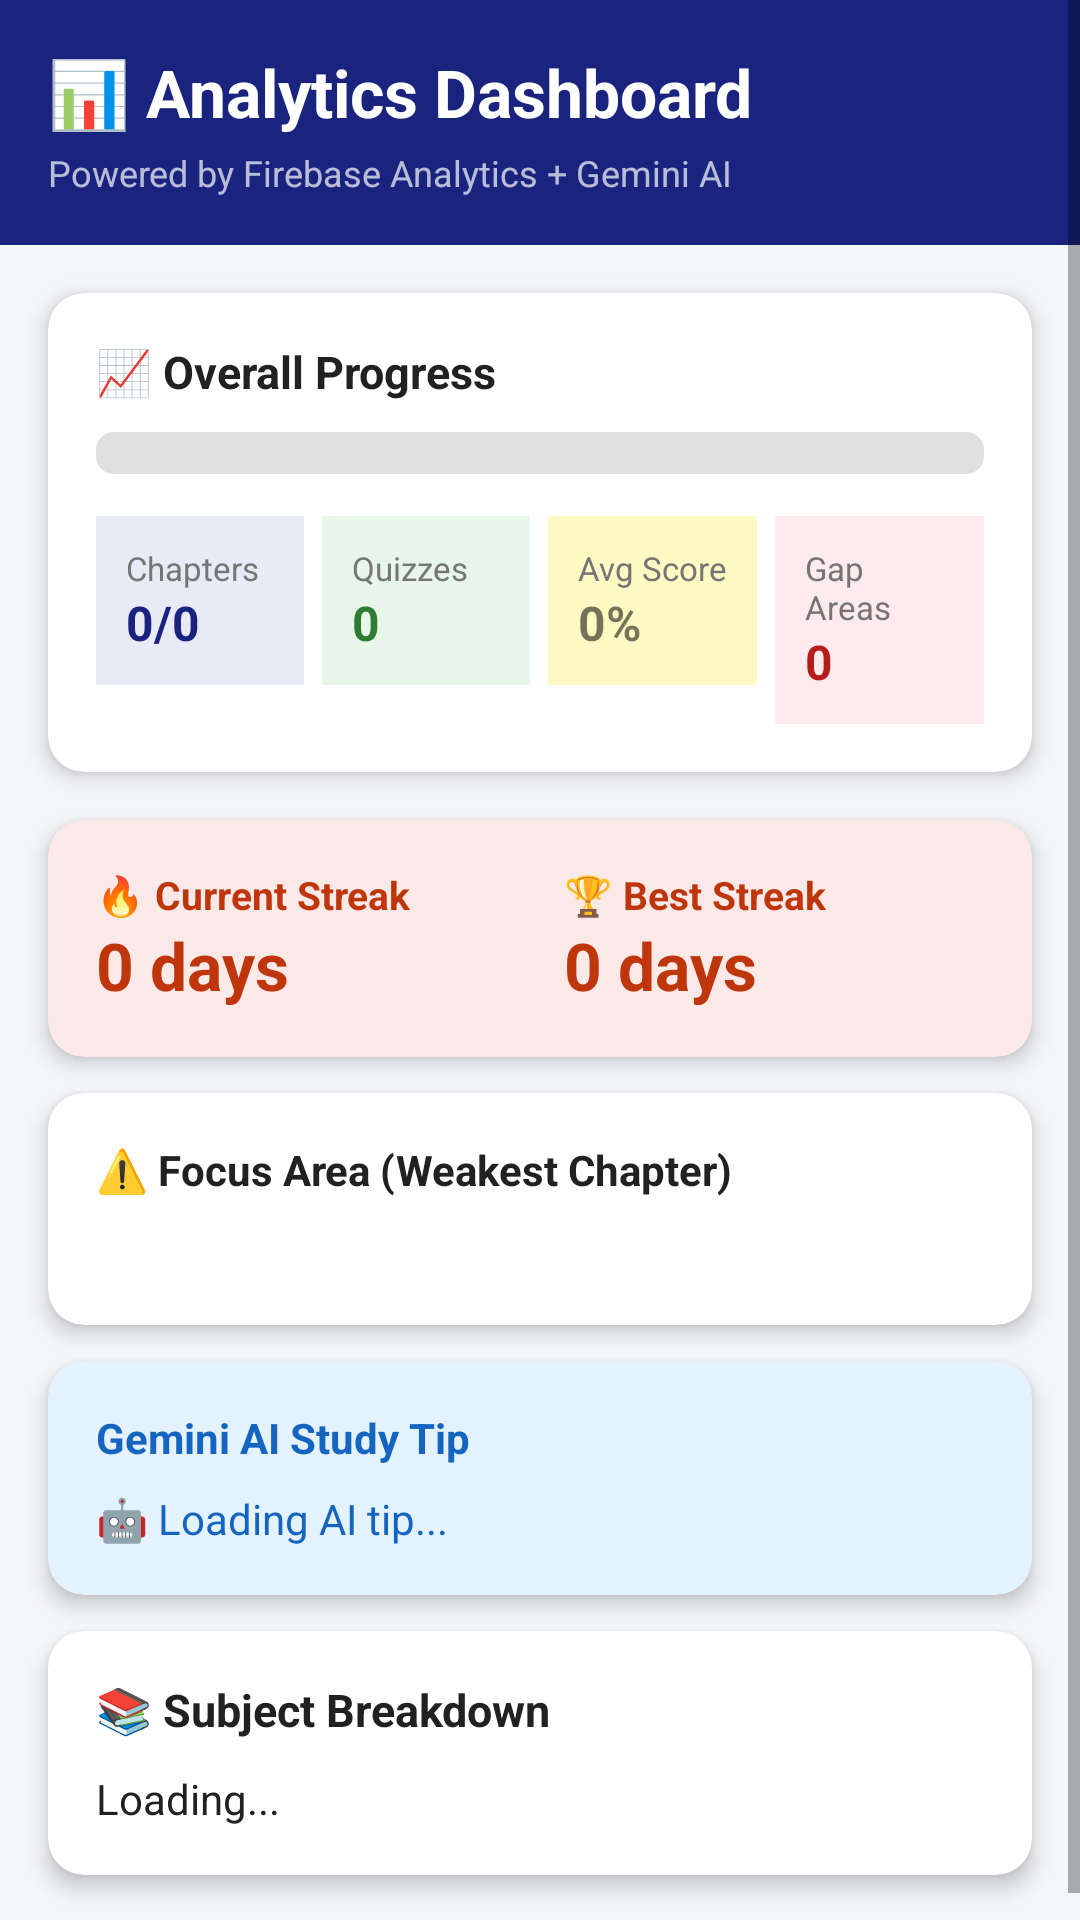

Write the Android layout XML for this screen, with the resource values it uses.
<!-- AndroidManifest.xml: application theme Theme.AksharaDeepaTutor -->
<!-- res/layout/activity_analytics.xml -->
<?xml version="1.0" encoding="utf-8"?>
<ScrollView xmlns:android="http://schemas.android.com/apk/res/android"
    xmlns:app="http://schemas.android.com/apk/res-auto"
    android:layout_width="match_parent" android:layout_height="match_parent"
    android:background="@color/background">
    <LinearLayout android:layout_width="match_parent" android:layout_height="wrap_content"
        android:orientation="vertical">

        <LinearLayout android:layout_width="match_parent" android:layout_height="wrap_content"
            android:background="@color/primary" android:orientation="vertical"
            android:padding="16dp" android:paddingTop="48dp" android:paddingBottom="16dp">
            <TextView android:layout_width="wrap_content" android:layout_height="wrap_content"
                android:text="📊 Analytics Dashboard" android:textColor="@color/white"
                android:textSize="22sp" android:textStyle="bold"/>
            <TextView android:layout_width="wrap_content" android:layout_height="wrap_content"
                android:text="Powered by Firebase Analytics + Gemini AI"
                android:textColor="#B3FFFFFF" android:textSize="12sp" android:layout_marginTop="4dp"/>
        </LinearLayout>

        
        <androidx.cardview.widget.CardView android:layout_width="match_parent"
            android:layout_height="wrap_content" android:layout_margin="16dp"
            app:cardCornerRadius="12dp" app:cardElevation="4dp">
            <LinearLayout android:layout_width="match_parent" android:layout_height="wrap_content"
                android:orientation="vertical" android:padding="16dp">
                <TextView android:layout_width="wrap_content" android:layout_height="wrap_content"
                    android:text="📈 Overall Progress" android:textSize="15sp" android:textStyle="bold" android:textColor="@color/text_primary"/>
                <ProgressBar android:id="@+id/progress_analytics" style="?android:attr/progressBarStyleHorizontal"
                    android:layout_width="match_parent" android:layout_height="14dp"
                    android:layout_marginTop="10dp" android:max="100"
                    android:progressDrawable="@drawable/progress_bar_style"/>

                
                <LinearLayout android:layout_width="match_parent" android:layout_height="wrap_content"
                    android:orientation="horizontal" android:layout_marginTop="14dp">
                    <LinearLayout android:layout_width="0dp" android:layout_height="wrap_content"
                        android:layout_weight="1" android:orientation="vertical"
                        android:background="#E8EAF6" android:padding="10dp" android:layout_marginRight="6dp">
                        <TextView android:layout_width="wrap_content" android:layout_height="wrap_content"
                            android:text="Chapters" android:textSize="11sp" android:textColor="#757575"/>
                        <TextView android:id="@+id/tv_total_chapters" android:layout_width="wrap_content"
                            android:layout_height="wrap_content" android:text="0/0"
                            android:textSize="16sp" android:textStyle="bold" android:textColor="@color/primary"/>
                    </LinearLayout>
                    <LinearLayout android:layout_width="0dp" android:layout_height="wrap_content"
                        android:layout_weight="1" android:orientation="vertical"
                        android:background="#E8F5E9" android:padding="10dp" android:layout_marginRight="6dp">
                        <TextView android:layout_width="wrap_content" android:layout_height="wrap_content"
                            android:text="Quizzes" android:textSize="11sp" android:textColor="#757575"/>
                        <TextView android:id="@+id/tv_total_quizzes" android:layout_width="wrap_content"
                            android:layout_height="wrap_content" android:text="0"
                            android:textSize="16sp" android:textStyle="bold" android:textColor="#2E7D32"/>
                    </LinearLayout>
                    <LinearLayout android:layout_width="0dp" android:layout_height="wrap_content"
                        android:layout_weight="1" android:orientation="vertical"
                        android:background="#FFF9C4" android:padding="10dp" android:layout_marginRight="6dp">
                        <TextView android:layout_width="wrap_content" android:layout_height="wrap_content"
                            android:text="Avg Score" android:textSize="11sp" android:textColor="#757575"/>
                        <TextView android:id="@+id/tv_overall_avg" android:layout_width="wrap_content"
                            android:layout_height="wrap_content" android:text="0%"
                            android:textSize="16sp" android:textStyle="bold"/>
                    </LinearLayout>
                    <LinearLayout android:layout_width="0dp" android:layout_height="wrap_content"
                        android:layout_weight="1" android:orientation="vertical"
                        android:background="#FFEBEE" android:padding="10dp">
                        <TextView android:layout_width="wrap_content" android:layout_height="wrap_content"
                            android:text="Gap Areas" android:textSize="11sp" android:textColor="#757575"/>
                        <TextView android:id="@+id/tv_gap_areas" android:layout_width="wrap_content"
                            android:layout_height="wrap_content" android:text="0"
                            android:textSize="16sp" android:textStyle="bold" android:textColor="#B71C1C"/>
                    </LinearLayout>
                </LinearLayout>
            </LinearLayout>
        </androidx.cardview.widget.CardView>

        
        <androidx.cardview.widget.CardView android:layout_width="match_parent"
            android:layout_height="wrap_content" android:layout_marginLeft="16dp"
            android:layout_marginRight="16dp" android:layout_marginBottom="12dp"
            app:cardCornerRadius="12dp" app:cardElevation="4dp" app:cardBackgroundColor="#FBE9E7">
            <LinearLayout android:layout_width="match_parent" android:layout_height="wrap_content"
                android:orientation="horizontal" android:padding="16dp" android:gravity="center_vertical">
                <LinearLayout android:layout_width="0dp" android:layout_height="wrap_content"
                    android:layout_weight="1" android:orientation="vertical">
                    <TextView android:layout_width="wrap_content" android:layout_height="wrap_content"
                        android:text="🔥 Current Streak" android:textSize="13sp" android:textColor="#BF360C" android:textStyle="bold"/>
                    <TextView android:id="@+id/tv_current_streak" android:layout_width="wrap_content"
                        android:layout_height="wrap_content" android:textSize="22sp"
                        android:textStyle="bold" android:textColor="#BF360C" android:text="0 days"/>
                </LinearLayout>
                <LinearLayout android:layout_width="0dp" android:layout_height="wrap_content"
                    android:layout_weight="1" android:orientation="vertical" android:layout_marginLeft="16dp">
                    <TextView android:layout_width="wrap_content" android:layout_height="wrap_content"
                        android:text="🏆 Best Streak" android:textSize="13sp" android:textColor="#BF360C" android:textStyle="bold"/>
                    <TextView android:id="@+id/tv_best_streak" android:layout_width="wrap_content"
                        android:layout_height="wrap_content" android:textSize="22sp"
                        android:textStyle="bold" android:textColor="#BF360C" android:text="0 days"/>
                </LinearLayout>
            </LinearLayout>
        </androidx.cardview.widget.CardView>

        
        <androidx.cardview.widget.CardView android:layout_width="match_parent"
            android:layout_height="wrap_content" android:layout_marginLeft="16dp"
            android:layout_marginRight="16dp" android:layout_marginBottom="12dp"
            app:cardCornerRadius="12dp" app:cardElevation="4dp">
            <LinearLayout android:layout_width="match_parent" android:layout_height="wrap_content"
                android:orientation="vertical" android:padding="16dp">
                <TextView android:layout_width="wrap_content" android:layout_height="wrap_content"
                    android:text="⚠️ Focus Area (Weakest Chapter)" android:textSize="14sp"
                    android:textStyle="bold" android:textColor="@color/text_primary"/>
                <TextView android:id="@+id/tv_weakest_chapter" android:layout_width="match_parent"
                    android:layout_height="wrap_content" android:textSize="15sp"
                    android:textColor="#B71C1C" android:textStyle="bold" android:layout_marginTop="6dp"/>
            </LinearLayout>
        </androidx.cardview.widget.CardView>

        
        <androidx.cardview.widget.CardView android:layout_width="match_parent"
            android:layout_height="wrap_content" android:layout_marginLeft="16dp"
            android:layout_marginRight="16dp" android:layout_marginBottom="12dp"
            app:cardCornerRadius="12dp" app:cardElevation="4dp" app:cardBackgroundColor="#E3F2FD">
            <LinearLayout android:layout_width="match_parent" android:layout_height="wrap_content"
                android:orientation="vertical" android:padding="16dp">
                <TextView android:layout_width="wrap_content" android:layout_height="wrap_content"
                    android:text="Gemini AI Study Tip" android:textSize="14sp"
                    android:textStyle="bold" android:textColor="#1565C0"/>
                <TextView android:id="@+id/tv_ai_tip" android:layout_width="match_parent"
                    android:layout_height="wrap_content" android:textSize="14sp"
                    android:textColor="#1565C0" android:layout_marginTop="8dp"
                    android:lineSpacingExtra="4dp" android:text="🤖 Loading AI tip..."/>
            </LinearLayout>
        </androidx.cardview.widget.CardView>

        
        <androidx.cardview.widget.CardView android:layout_width="match_parent"
            android:layout_height="wrap_content" android:layout_marginLeft="16dp"
            android:layout_marginRight="16dp" android:layout_marginBottom="24dp"
            app:cardCornerRadius="12dp" app:cardElevation="4dp">
            <LinearLayout android:layout_width="match_parent" android:layout_height="wrap_content"
                android:orientation="vertical" android:padding="16dp">
                <TextView android:layout_width="wrap_content" android:layout_height="wrap_content"
                    android:text="📚 Subject Breakdown" android:textSize="15sp"
                    android:textStyle="bold" android:textColor="@color/text_primary"/>
                <TextView android:id="@+id/tv_subject_breakdown" android:layout_width="match_parent"
                    android:layout_height="wrap_content" android:textSize="14sp"
                    android:textColor="@color/text_primary" android:layout_marginTop="10dp"
                    android:lineSpacingExtra="4dp" android:text="Loading..."/>
            </LinearLayout>
        </androidx.cardview.widget.CardView>
    </LinearLayout>
</ScrollView>
<!-- resources referenced by this layout -->
<resources>
  <color name="background">#F5F6FA</color>
  <color name="primary">#1A237E</color>
  <color name="text_primary">#212121</color>
  <color name="white">#FFFFFF</color>
  <!-- drawable progress_bar_style (drawable) -->
  <?xml version="1.0" encoding="utf-8"?>
  <layer-list xmlns:android="http://schemas.android.com/apk/res/android">
      <item android:id="@android:id/background">
          <shape>
              <solid android:color="@color/progress_bar_bg"/>
              <corners android:radius="6dp"/>
          </shape>
      </item>
      <item android:id="@android:id/progress">
          <clip>
              <shape>
                  <solid android:color="@color/accent"/>
                  <corners android:radius="6dp"/>
              </shape>
          </clip>
      </item>
  </layer-list>
  <style name="Theme.AksharaDeepaTutor" parent="Theme.MaterialComponents.Light.NoActionBar">
          <item name="colorPrimary">@color/primary</item>
          <item name="colorPrimaryDark">@color/primary_dark</item>
          <item name="colorAccent">@color/accent</item>
          <item name="android:windowBackground">@color/background</item>
          <item name="android:statusBarColor">@color/primary_dark</item>
      </style>
  <color name="progress_bar_bg">#E0E0E0</color>
  <color name="accent">#FF6F00</color>
  <color name="primary_dark">#0D1457</color>
</resources>
